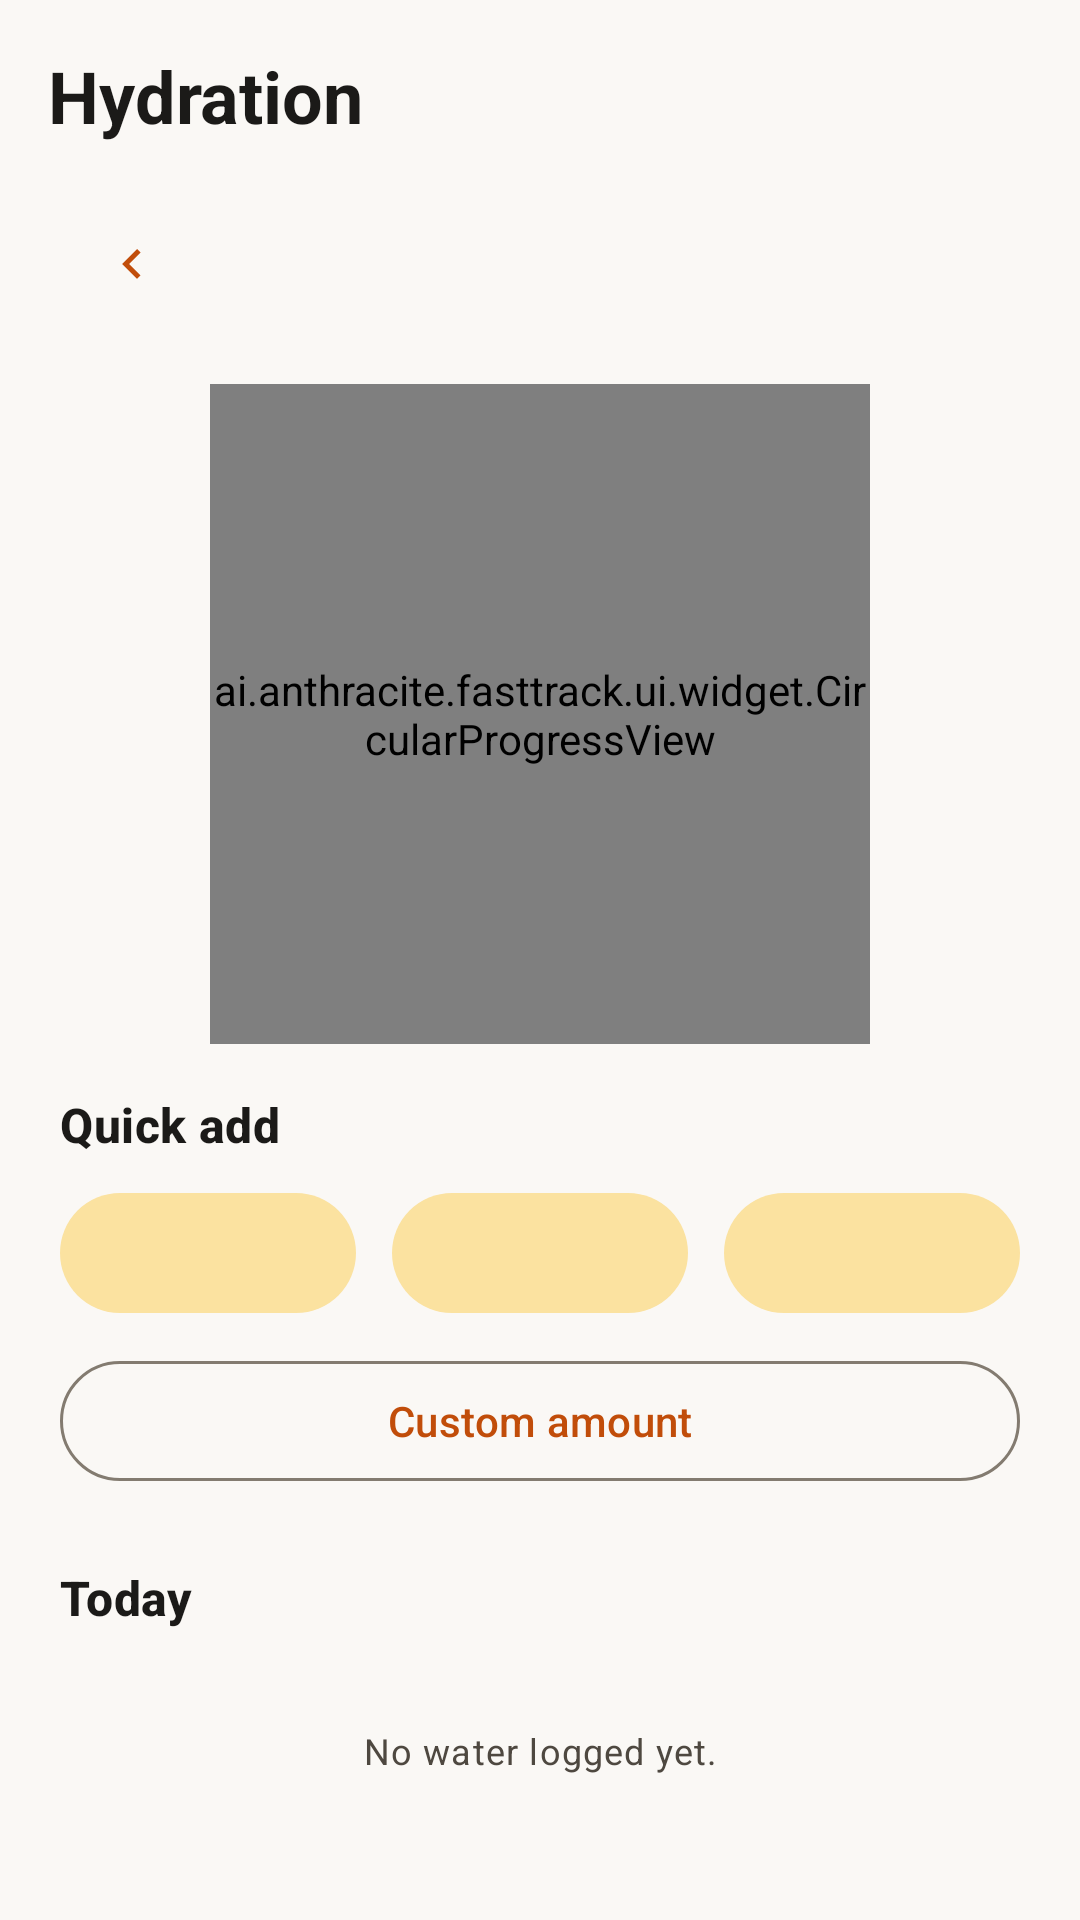

This screen was rendered from an Android layout file. Write that file and the resources it references.
<!-- AndroidManifest.xml: application theme Theme.FastTrack -->
<!-- res/layout/fragment_water.xml -->
<?xml version="1.0" encoding="utf-8"?>
<LinearLayout xmlns:android="http://schemas.android.com/apk/res/android"
    xmlns:app="http://schemas.android.com/apk/res-auto"
    xmlns:tools="http://schemas.android.com/tools"
    android:layout_width="match_parent"
    android:layout_height="match_parent"
    android:orientation="vertical">

    <com.google.android.material.appbar.MaterialToolbar
        android:id="@+id/toolbar"
        android:layout_width="match_parent"
        android:layout_height="?attr/actionBarSize"
        app:navigationIcon="@drawable/ic_arrow_back"
        app:title="@string/water_title"
        app:titleTextAppearance="@style/Text.FastTrack.ScreenTitle" />

    <LinearLayout
        android:layout_width="match_parent"
        android:layout_height="wrap_content"
        android:gravity="center_vertical"
        android:orientation="horizontal"
        android:paddingHorizontal="@dimen/screen_padding">

        <com.google.android.material.button.MaterialButton
            android:id="@+id/prevDay"
            style="@style/Widget.Material3.Button.IconButton"
            android:layout_width="wrap_content"
            android:layout_height="wrap_content"
            android:contentDescription="Previous day"
            app:icon="@drawable/ic_chevron_left" />

        <TextView
            android:id="@+id/dayLabel"
            style="@style/Text.FastTrack.SectionTitle"
            android:layout_width="0dp"
            android:layout_height="wrap_content"
            android:layout_weight="1"
            android:gravity="center"
            tools:text="Today" />

        <com.google.android.material.button.MaterialButton
            android:id="@+id/nextDay"
            style="@style/Widget.Material3.Button.IconButton"
            android:layout_width="wrap_content"
            android:layout_height="wrap_content"
            android:contentDescription="Next day"
            app:icon="@drawable/ic_chevron_right" />
    </LinearLayout>

    <androidx.core.widget.NestedScrollView
        android:layout_width="match_parent"
        android:layout_height="0dp"
        android:layout_weight="1"
        android:scrollbars="none">

        <LinearLayout
            android:layout_width="match_parent"
            android:layout_height="wrap_content"
            android:orientation="vertical"
            android:paddingHorizontal="@dimen/screen_padding"
            android:paddingBottom="@dimen/spacing_xl">

            <FrameLayout
                android:layout_width="@dimen/ring_size"
                android:layout_height="@dimen/ring_size"
                android:layout_gravity="center_horizontal"
                android:layout_marginTop="@dimen/spacing_md">

                <ai.anthracite.fasttrack.ui.widget.CircularProgressView
                    android:id="@+id/ring"
                    android:layout_width="match_parent"
                    android:layout_height="match_parent"
                    app:cpvRingColor="@color/accent_water"
                    app:cpvStrokeWidth="@dimen/ring_stroke" />

                <LinearLayout
                    android:layout_width="wrap_content"
                    android:layout_height="wrap_content"
                    android:layout_gravity="center"
                    android:gravity="center"
                    android:orientation="vertical">

                    <TextView
                        android:id="@+id/amountText"
                        android:layout_width="wrap_content"
                        android:layout_height="wrap_content"
                        android:fontFamily="sans-serif-medium"
                        android:textColor="?attr/colorOnBackground"
                        android:textSize="34sp"
                        android:textStyle="bold"
                        tools:text="48 oz" />

                    <TextView
                        android:id="@+id/goalText"
                        style="@style/Text.FastTrack.Caption"
                        android:layout_width="wrap_content"
                        android:layout_height="wrap_content"
                        tools:text="of 96 oz goal" />
                </LinearLayout>
            </FrameLayout>

            <TextView
                style="@style/Text.FastTrack.SectionTitle"
                android:layout_width="wrap_content"
                android:layout_height="wrap_content"
                android:layout_marginTop="@dimen/spacing_md"
                android:text="Quick add" />

            <LinearLayout
                android:layout_width="match_parent"
                android:layout_height="wrap_content"
                android:layout_marginTop="@dimen/spacing_sm"
                android:orientation="horizontal">

                <com.google.android.material.button.MaterialButton
                    android:id="@+id/addSmall"
                    style="@style/Widget.Material3.Button.TonalButton"
                    android:layout_width="0dp"
                    android:layout_height="wrap_content"
                    android:layout_marginEnd="6dp"
                    android:layout_weight="1"
                    tools:text="8 oz" />

                <com.google.android.material.button.MaterialButton
                    android:id="@+id/addMedium"
                    style="@style/Widget.Material3.Button.TonalButton"
                    android:layout_width="0dp"
                    android:layout_height="wrap_content"
                    android:layout_marginHorizontal="6dp"
                    android:layout_weight="1"
                    tools:text="12 oz" />

                <com.google.android.material.button.MaterialButton
                    android:id="@+id/addLarge"
                    style="@style/Widget.Material3.Button.TonalButton"
                    android:layout_width="0dp"
                    android:layout_height="wrap_content"
                    android:layout_marginStart="6dp"
                    android:layout_weight="1"
                    tools:text="16 oz" />
            </LinearLayout>

            <com.google.android.material.button.MaterialButton
                android:id="@+id/addCustom"
                style="@style/Widget.Material3.Button.OutlinedButton"
                android:layout_width="match_parent"
                android:layout_height="wrap_content"
                android:layout_marginTop="@dimen/spacing_sm"
                android:text="@string/water_add_custom"
                app:icon="@drawable/ic_add" />

            <TextView
                android:id="@+id/logSectionTitle"
                style="@style/Text.FastTrack.SectionTitle"
                android:layout_width="wrap_content"
                android:layout_height="wrap_content"
                android:layout_marginTop="@dimen/spacing_lg"
                android:text="@string/dash_today" />

            <androidx.recyclerview.widget.RecyclerView
                android:id="@+id/logList"
                android:layout_width="match_parent"
                android:layout_height="wrap_content"
                android:layout_marginTop="@dimen/spacing_sm"
                android:nestedScrollingEnabled="false"
                tools:itemCount="3"
                tools:listitem="@layout/item_log_entry" />

            <TextView
                android:id="@+id/emptyText"
                style="@style/Text.FastTrack.Caption"
                android:layout_width="match_parent"
                android:layout_height="wrap_content"
                android:gravity="center"
                android:padding="@dimen/spacing_lg"
                android:text="No water logged yet." />
        </LinearLayout>
    </androidx.core.widget.NestedScrollView>
</LinearLayout>
<!-- res/layout/item_log_entry.xml (included above) -->
<?xml version="1.0" encoding="utf-8"?>
<LinearLayout xmlns:android="http://schemas.android.com/apk/res/android"
    xmlns:app="http://schemas.android.com/apk/res-auto"
    xmlns:tools="http://schemas.android.com/tools"
    android:layout_width="match_parent"
    android:layout_height="wrap_content"
    android:gravity="center_vertical"
    android:orientation="horizontal"
    android:paddingVertical="10dp">

    <FrameLayout
        android:id="@+id/leadingBadge"
        android:layout_width="40dp"
        android:layout_height="40dp"
        android:background="@drawable/bg_icon_circle"
        android:backgroundTint="@color/accent_water_container">

        <ImageView
            android:id="@+id/leadingIcon"
            android:layout_width="20dp"
            android:layout_height="20dp"
            android:layout_gravity="center"
            android:src="@drawable/ic_water"
            app:tint="@color/accent_water" />
    </FrameLayout>

    <LinearLayout
        android:layout_width="0dp"
        android:layout_height="wrap_content"
        android:layout_marginStart="12dp"
        android:layout_weight="1"
        android:orientation="vertical">

        <TextView
            android:id="@+id/titleText"
            style="@style/Text.FastTrack.SectionTitle"
            android:layout_width="wrap_content"
            android:layout_height="wrap_content"
            tools:text="Water" />

        <TextView
            android:id="@+id/subtitleText"
            style="@style/Text.FastTrack.Caption"
            android:layout_width="wrap_content"
            android:layout_height="wrap_content"
            tools:text="9:40 AM" />
    </LinearLayout>

    <TextView
        android:id="@+id/valueText"
        android:layout_width="wrap_content"
        android:layout_height="wrap_content"
        android:textColor="?attr/colorOnSurface"
        android:textStyle="bold"
        android:textSize="15sp"
        tools:text="12 oz" />

    <com.google.android.material.button.MaterialButton
        android:id="@+id/deleteButton"
        style="@style/Widget.Material3.Button.IconButton"
        android:layout_width="40dp"
        android:layout_height="40dp"
        android:layout_marginStart="4dp"
        android:insetTop="0dp"
        android:insetBottom="0dp"
        app:icon="@drawable/ic_delete"
        app:iconSize="18dp"
        app:iconTint="?attr/colorOnSurfaceVariant" />
</LinearLayout>
<!-- resources referenced by this layout -->
<resources>
  <color name="accent_water">#2F7FD1</color>
  <color name="accent_water_container">#D7E8FB</color>
  <dimen name="ring_size">220dp</dimen>
  <dimen name="ring_stroke">18dp</dimen>
  <dimen name="screen_padding">20dp</dimen>
  <dimen name="spacing_lg">24dp</dimen>
  <dimen name="spacing_md">16dp</dimen>
  <dimen name="spacing_sm">8dp</dimen>
  <dimen name="spacing_xl">32dp</dimen>
  <!-- drawable ic_chevron_left (drawable) -->
  <vector xmlns:android="http://schemas.android.com/apk/res/android"
      android:width="24dp" android:height="24dp"
      android:viewportWidth="24" android:viewportHeight="24"
      android:tint="?attr/colorControlNormal">
      <path android:fillColor="@android:color/white"
          android:pathData="M14,6L15.41,7.41 10.83,12l4.58,4.59L14,18l-6,-6z"/>
  </vector>
  <!-- drawable ic_water (drawable) -->
  <vector xmlns:android="http://schemas.android.com/apk/res/android"
      android:width="24dp" android:height="24dp"
      android:viewportWidth="24" android:viewportHeight="24"
      android:tint="?attr/colorControlNormal">
      <path android:fillColor="@android:color/white"
          android:pathData="M12,2c-5.33,4.55 -8,8.48 -8,11.8 0,4.98 3.8,8.2 8,8.2s8,-3.22 8,-8.2c0,-3.32 -2.67,-7.25 -8,-11.8z"/>
  </vector>
  <string name="dash_today">Today</string>
  <string name="water_add_custom">Custom amount</string>
  <string name="water_title">Hydration</string>
  <style name="Text.FastTrack.Caption" parent="TextAppearance.Material3.BodySmall">
          <item name="android:textColor">?attr/colorOnSurfaceVariant</item>
      </style>
  <style name="Text.FastTrack.ScreenTitle" parent="TextAppearance.Material3.HeadlineSmall">
          <item name="android:textStyle">bold</item>
          <item name="android:textColor">?attr/colorOnBackground</item>
      </style>
  <style name="Text.FastTrack.SectionTitle" parent="TextAppearance.Material3.TitleMedium">
          <item name="android:textStyle">bold</item>
          <item name="android:textColor">?attr/colorOnSurface</item>
      </style>
  <style name="Theme.FastTrack" parent="Base.Theme.FastTrack" />
  <color name="md_primary">#C14D0A</color>
  <color name="md_on_primary">#FFFFFF</color>
  <color name="md_primary_container">#FFDCC2</color>
  <color name="md_on_primary_container">#3A1700</color>
  <color name="md_secondary">#8A6A00</color>
  <color name="md_on_secondary">#FFFFFF</color>
  <color name="md_secondary_container">#FBE2A0</color>
  <color name="md_on_secondary_container">#2A2000</color>
  <color name="md_tertiary">#5B4BA6</color>
  <color name="md_on_tertiary">#FFFFFF</color>
  <color name="md_tertiary_container">#E4DEFF</color>
  <color name="md_on_tertiary_container">#1A1148</color>
  <color name="md_error">#BA1A1A</color>
  <color name="md_on_error">#FFFFFF</color>
  <color name="md_error_container">#FFDAD6</color>
  <color name="md_on_error_container">#410002</color>
  <color name="md_background">#FAF8F5</color>
  <color name="md_on_background">#1B1A18</color>
  <color name="md_surface">#FAF8F5</color>
  <color name="md_on_surface">#1B1A18</color>
  <color name="md_surface_variant">#ECE6DE</color>
  <color name="md_on_surface_variant">#4E4840</color>
  <color name="md_surface_container">#F3EEE7</color>
  <color name="md_surface_container_high">#ECE6DE</color>
  <color name="md_outline">#837B70</color>
  <color name="md_outline_variant">#D3CBC0</color>
  <style name="Widget.FastTrack.CardView" parent="Widget.Material3.CardView.Elevated">
          <item name="cardCornerRadius">20dp</item>
          <item name="cardElevation">0dp</item>
          <item name="cardBackgroundColor">?attr/colorSurfaceContainer</item>
          <item name="contentPadding">16dp</item>
      </style>
</resources>
